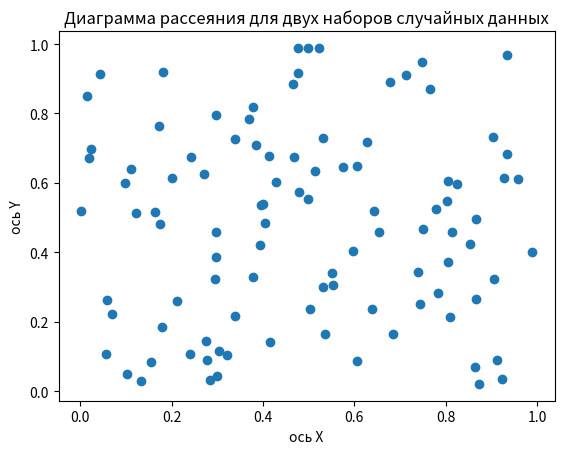

Reproduce this figure in Python.
# 2. Построй диаграмму рассеяния для двух наборов случайных данных, сгенерированных с помощью функции `numpy.random.rand`.
import numpy as np
import matplotlib.pyplot as plt

x = np.random.rand(100)
y = np.random.rand(100)

plt.scatter(x, y)

plt.title("Диаграмма рассеяния для двух наборов случайных данных")

plt.xlabel("ось X")
plt.ylabel("ось Y")

plt.show()